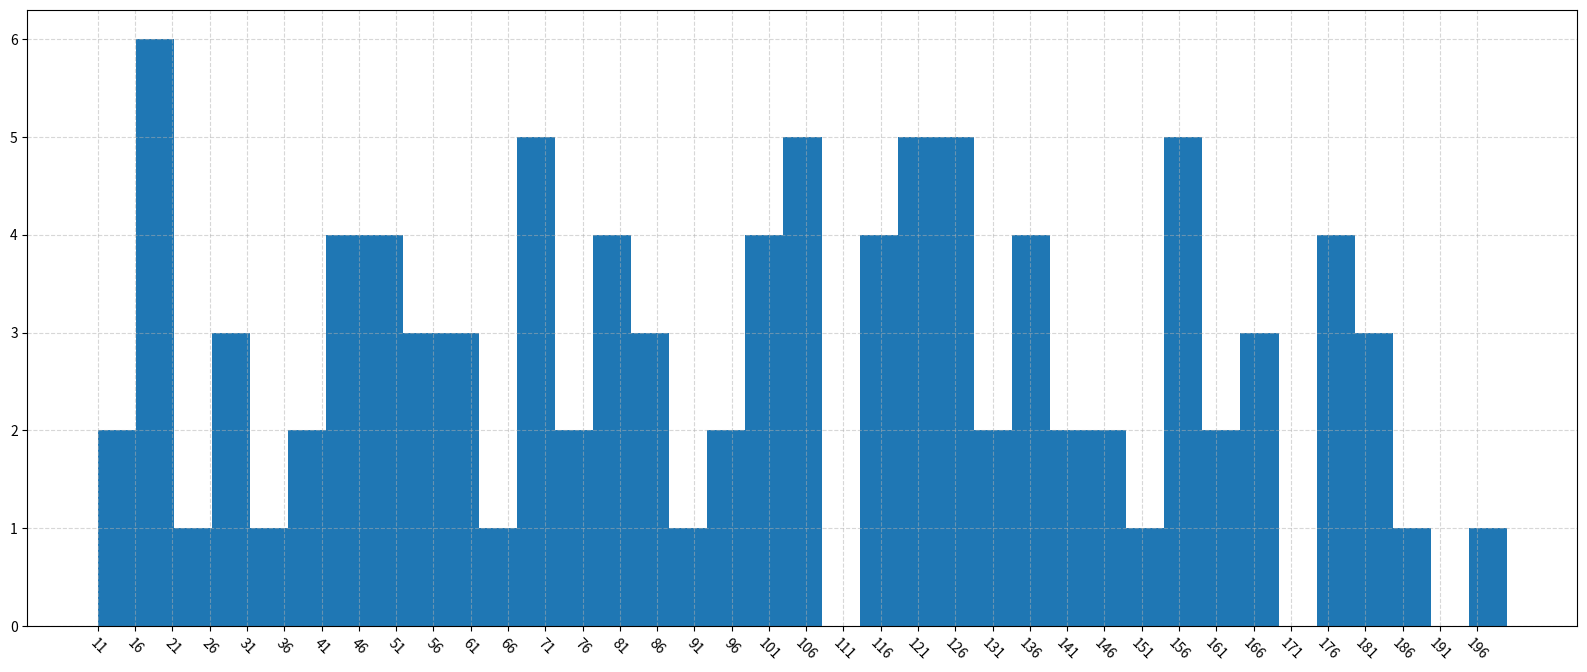

The matplotlib source for this figure:
# 2020-2-6

import matplotlib.pyplot as plt
import random

random.seed(10)
a =[]
for i in range(100):
    a.append(random.randint(10,200))

# 组数等于极差除以组距
bin_width =5  # 组距
num_bins =int((max(a)-min(a)) //bin_width)
print(num_bins)
# plt.hist(a, num_bins) 绘制直方图，传入数据与组别数
plt.figure(figsize=(20,8))
plt.hist(a, num_bins)
# plt.hist(a, [min(a)+i*bin_width for i in range(num_bins)])
# 可以传入一个列表，长度为组数，值为分组依据，当组距不均匀时候使用
# normed:bool 是否绘制频率分布直方图，默认绘制频率直方图
# plt.hist(a, num_bins, normal=1)


plt.xticks(list(range(min(a),max(a)))[::bin_width],rotation=-45)
plt.grid(True,linestyle="--",alpha=0.5)

plt.show()